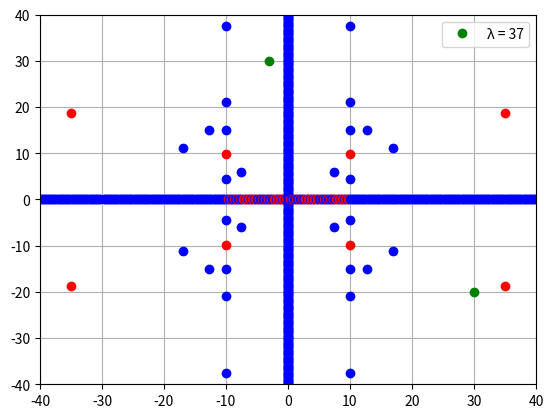

Write the Python code that produced this figure.
import matplotlib.pyplot as plt
import numpy as np
from random import choice

lambdas = [i for i in range(1, 50)]

l = choice(lambdas)     # Elige una longitud de onda entre las posibles

lim = 40
vals = np.arange(-lim, lim + .25, .25)  # Arma una lista de puntos para analizar

plt.plot([30, -3], [-20, 30], 'ro', color='green', label=f'\u03BB = {l}') # Plotea los puntos de origen de las ondas
plt.xlim(-lim, lim)
plt.ylim(-lim, lim)
plt.grid()


a = type
x  = -lim
v = True

while x <= 40:
    for y in vals:
        r1 = np.sqrt(np.square((-10 - x))+np.square((0 - y)))
        r2 = np.sqrt(np.square((10 - x))+np.square((0 - y)))
        distancia = r1-r2
        if distancia % 1 == 0 and (y != 0 or x != -30) and (y != 0 or x != -30):
            plt.plot(x,y, "ro", color="blue")
        if (distancia % 1) - 0.5 == 0:
            plt.plot(x,y, "ro", color="red")
    x += 0.25

plt.legend()
plt.show()
